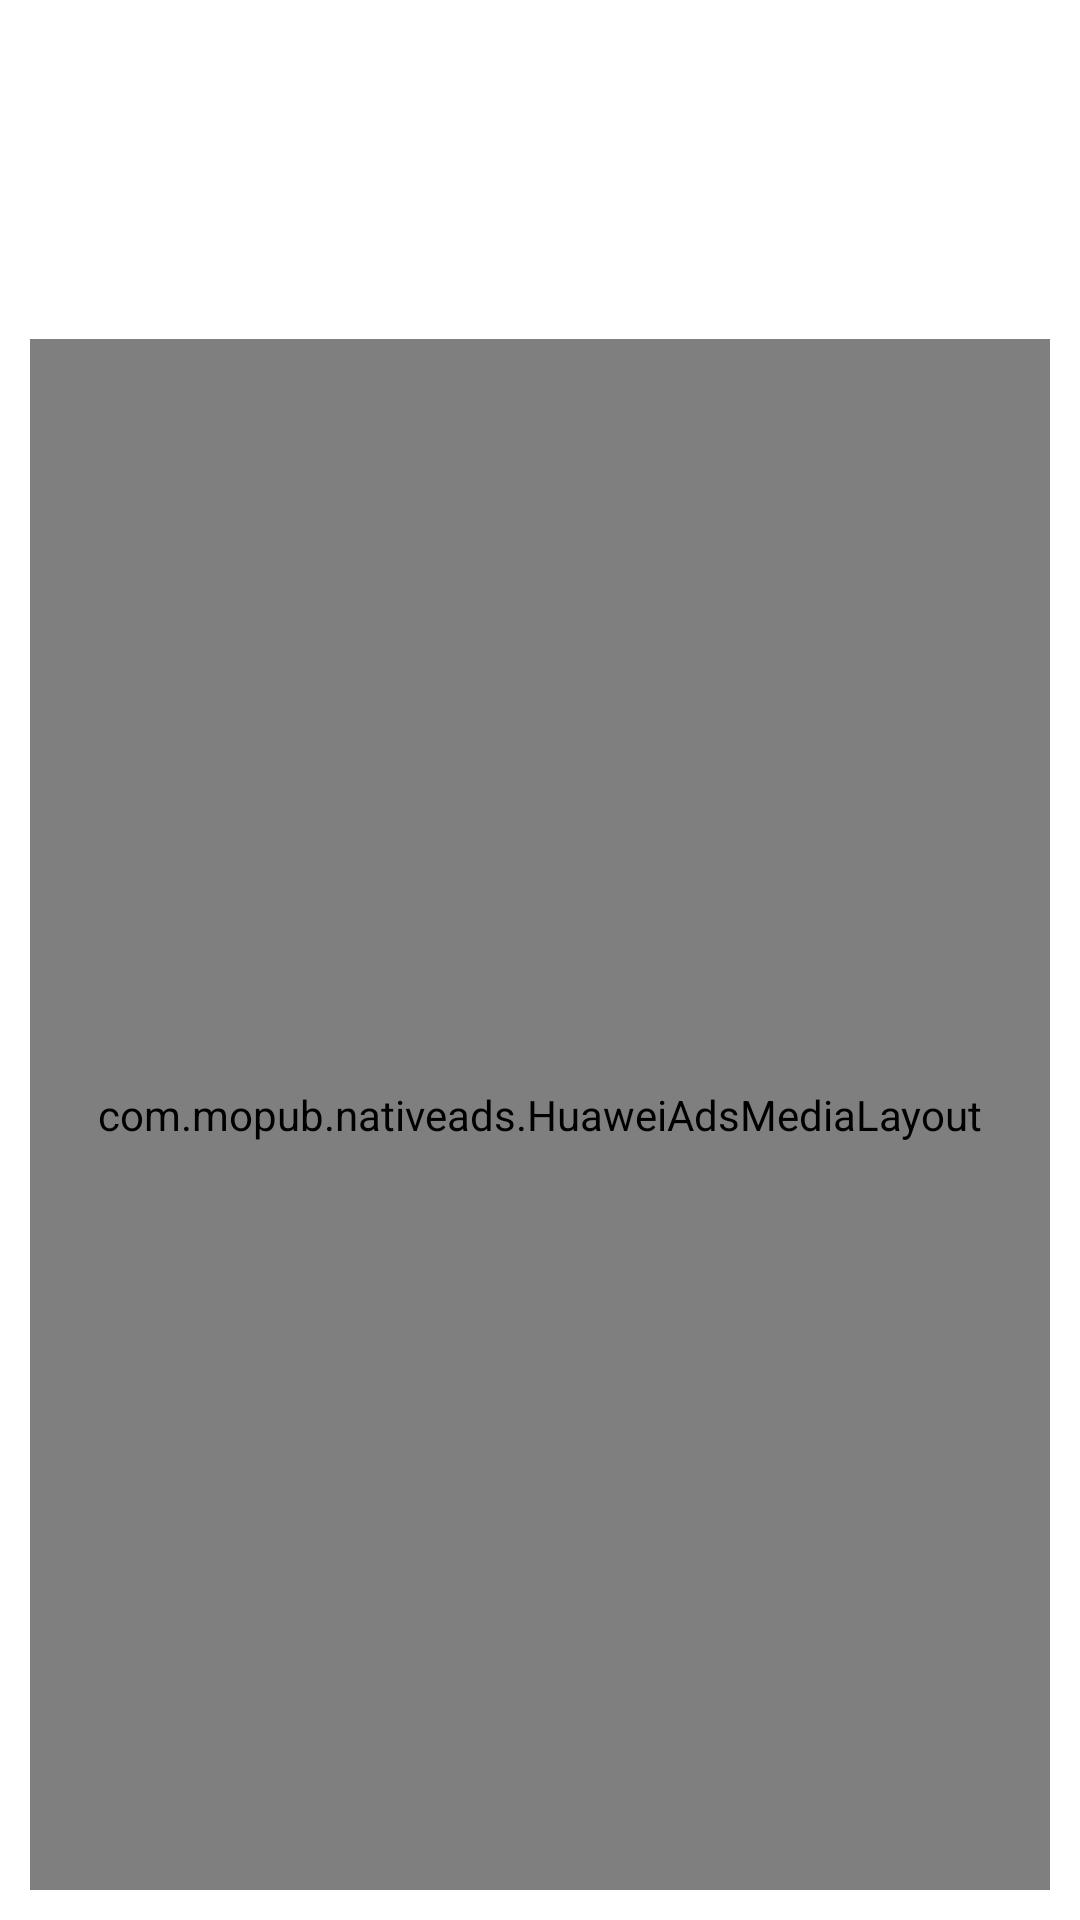

This screen was rendered from an Android layout file. Write that file and the resources it references.
<!-- AndroidManifest.xml: application theme Theme.AdMobMediation -->
<!-- res/layout/view_mopub_nativead_huawei.xml -->
<?xml version="1.0" encoding="utf-8"?>
<RelativeLayout xmlns:android="http://schemas.android.com/apk/res/android"
    android:id="@+id/native_outer_view"
    android:layout_width="match_parent"
    android:layout_height="wrap_content"
    android:background="@android:color/white"
    android:textDirection="locale">

    <ImageView
        android:id="@+id/native_icon_image"
        android:layout_width="64dp"
        android:layout_height="64dp"
        android:layout_alignParentStart="true"
        android:layout_alignParentTop="true"
        android:layout_marginStart="10dp"
        android:layout_marginTop="10dp"
        android:background="@null"
        android:contentDescription="@null" />

    <TextView
        android:id="@+id/native_title"
        android:layout_width="wrap_content"
        android:layout_height="wrap_content"
        android:layout_alignParentStart="true"
        android:layout_alignParentTop="true"
        android:layout_marginStart="84dp"
        android:layout_marginTop="32dp"
        android:textColor="@android:color/darker_gray"
        android:textStyle="bold" />

    <TextView
        android:id="@+id/native_text"
        android:layout_width="wrap_content"
        android:layout_height="wrap_content"
        android:layout_below="@+id/native_icon_image"
        android:layout_alignParentStart="true"
        android:layout_marginStart="10dp"
        android:layout_marginTop="10dp"
        android:textColor="@android:color/darker_gray" />


    <com.mopub.nativeads.HuaweiAdsMediaLayout
        android:id="@+id/native_media_layout"
        android:layout_width="match_parent"
        android:layout_height="match_parent"
        android:layout_below="@+id/native_text"
        android:layout_centerHorizontal="true"
        android:layout_marginStart="10dp"
        android:layout_marginTop="10dp"
        android:layout_marginEnd="10dp"
        android:layout_marginBottom="10dp"
        android:background="#000000" />

    <TextView
        android:id="@+id/native_sponsored_text_view"
        android:layout_width="wrap_content"
        android:layout_height="wrap_content"
        android:layout_below="@id/native_media_layout"
        android:layout_alignStart="@id/native_media_layout"
        android:layout_marginTop="10dp"
        android:layout_marginEnd="10dp"
        android:layout_marginBottom="10dp"
        android:layout_toStartOf="@id/native_cta"
        android:visibility="invisible" />

    <Button
        android:id="@+id/native_cta"
        android:layout_width="wrap_content"
        android:layout_height="wrap_content"
        android:layout_below="@+id/native_media_layout"
        android:layout_alignParentEnd="true"
        android:layout_marginTop="10dp"
        android:layout_marginEnd="10dp"
        android:clickable="true"
        android:focusable="true"
        android:paddingBottom="10dp"
        android:text="Learn More"
        android:textStyle="bold" />

    <ImageView
        android:id="@+id/native_privacy_information_icon_image"
        android:layout_width="40dp"
        android:layout_height="40dp"
        android:layout_alignParentTop="true"
        android:layout_alignParentEnd="true"
        android:contentDescription="Privacy Icon Image"
        android:padding="10dp" />

</RelativeLayout>
<!-- resources referenced by this layout -->
<resources>
  <style name="Theme.AdMobMediation" parent="Theme.MaterialComponents.Light.DarkActionBar">
          
          <item name="colorPrimary">@color/purple_500</item>
          <item name="colorPrimaryVariant">@color/purple_700</item>
          <item name="colorOnPrimary">@color/white</item>
          
          <item name="colorSecondary">@color/teal_200</item>
          <item name="colorSecondaryVariant">@color/teal_700</item>
          <item name="colorOnSecondary">@color/black</item>
          
          <item name="android:statusBarColor" tools:targetApi="l">?attr/colorPrimary</item>
          
      </style>
  <!-- not gathered from this repository: default colours our renderer supplied (Android Studio template values) -->
  <color name="purple_500">#FF6200EE</color>
  <color name="purple_700">#FF3700B3</color>
  <color name="teal_200">#FF03DAC5</color>
  <color name="teal_700">#FF018786</color>
  <color name="black">#FF000000</color>
  <color name="white">#FFFFFFFF</color>
</resources>
